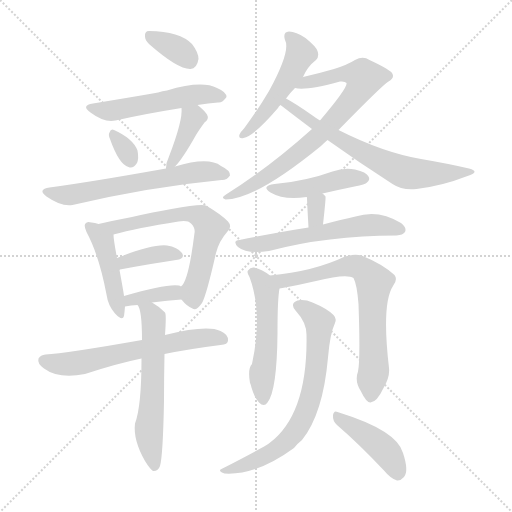
t = 0.00 s
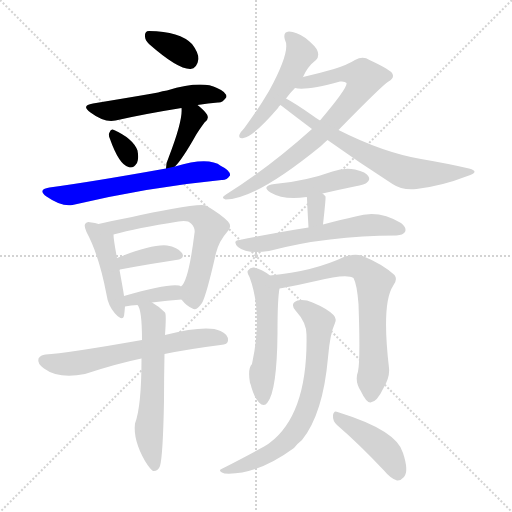
t = 2.81 s
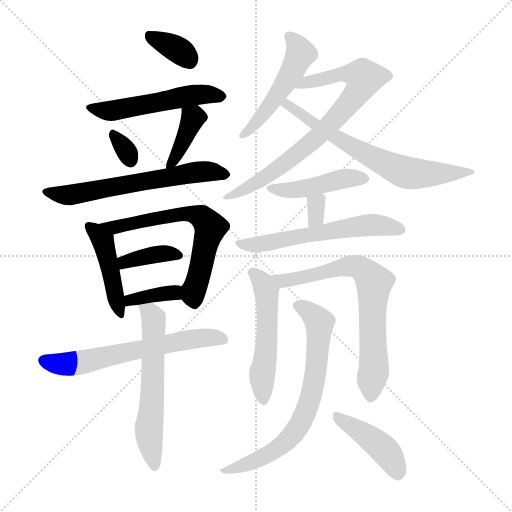
t = 5.63 s
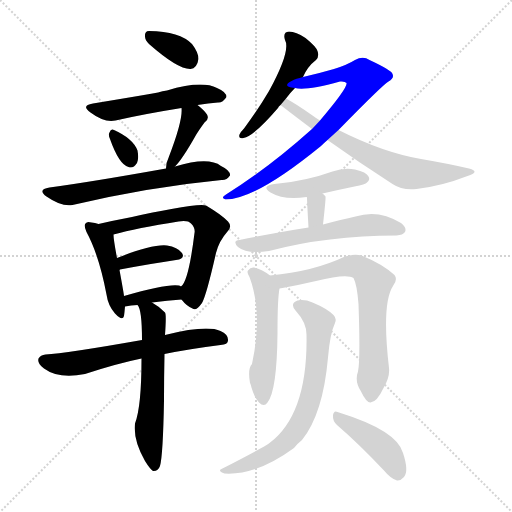
t = 8.44 s
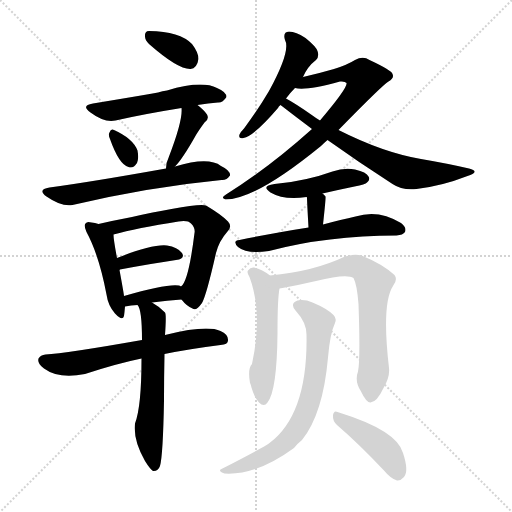
t = 11.25 s
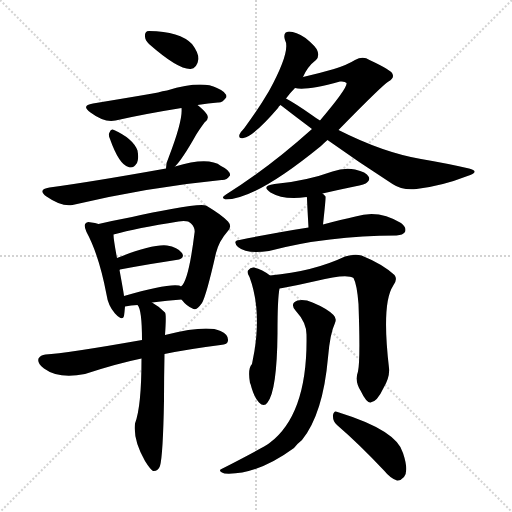
t = 14.06 s

The animated SVG that drew these frames (rendered in a browser with its animation timeline set to each time). Animation: 21 CSS @keyframes rules; one cycle of 14.06 s.

<svg version="1.1" viewBox="0 0 1024 1024" xmlns="http://www.w3.org/2000/svg">
  <g stroke="lightgray" stroke-dasharray="1,1" stroke-width="1" transform="scale(4, 4)">
    <line x1="0" y1="0" x2="256" y2="256"></line>
    <line x1="256" y1="0" x2="0" y2="256"></line>
    <line x1="128" y1="0" x2="128" y2="256"></line>
    <line x1="0" y1="128" x2="256" y2="128"></line>
  </g>
<g transform="scale(1, -1) translate(0, -900)">
   <style type="text/css">
    @keyframes keyframes0 {
      from {
       stroke: blue;
       stroke-dashoffset: 347;
       stroke-width: 128;
       }
       53% {
       animation-timing-function: step-end;
       stroke: blue;
       stroke-dashoffset: 0;
       stroke-width: 128;
       }
       to {
       stroke: black;
       stroke-width: 1024;
       }
       }
       #make-me-a-hanzi-animation-0 {
         animation: keyframes0 0.532389s both;
         animation-delay: 0.000000s;
         animation-timing-function: linear;
       }
    @keyframes keyframes1 {
      from {
       stroke: blue;
       stroke-dashoffset: 521;
       stroke-width: 128;
       }
       63% {
       animation-timing-function: step-end;
       stroke: blue;
       stroke-dashoffset: 0;
       stroke-width: 128;
       }
       to {
       stroke: black;
       stroke-width: 1024;
       }
       }
       #make-me-a-hanzi-animation-1 {
         animation: keyframes1 0.673991s both;
         animation-delay: 0.532389s;
         animation-timing-function: linear;
       }
    @keyframes keyframes2 {
      from {
       stroke: blue;
       stroke-dashoffset: 316;
       stroke-width: 128;
       }
       51% {
       animation-timing-function: step-end;
       stroke: blue;
       stroke-dashoffset: 0;
       stroke-width: 128;
       }
       to {
       stroke: black;
       stroke-width: 1024;
       }
       }
       #make-me-a-hanzi-animation-2 {
         animation: keyframes2 0.507161s both;
         animation-delay: 1.206380s;
         animation-timing-function: linear;
       }
    @keyframes keyframes3 {
      from {
       stroke: blue;
       stroke-dashoffset: 388;
       stroke-width: 128;
       }
       56% {
       animation-timing-function: step-end;
       stroke: blue;
       stroke-dashoffset: 0;
       stroke-width: 128;
       }
       to {
       stroke: black;
       stroke-width: 1024;
       }
       }
       #make-me-a-hanzi-animation-3 {
         animation: keyframes3 0.565755s both;
         animation-delay: 1.713542s;
         animation-timing-function: linear;
       }
    @keyframes keyframes4 {
      from {
       stroke: blue;
       stroke-dashoffset: 618;
       stroke-width: 128;
       }
       67% {
       animation-timing-function: step-end;
       stroke: blue;
       stroke-dashoffset: 0;
       stroke-width: 128;
       }
       to {
       stroke: black;
       stroke-width: 1024;
       }
       }
       #make-me-a-hanzi-animation-4 {
         animation: keyframes4 0.752930s both;
         animation-delay: 2.279297s;
         animation-timing-function: linear;
       }
    @keyframes keyframes5 {
      from {
       stroke: blue;
       stroke-dashoffset: 446;
       stroke-width: 128;
       }
       59% {
       animation-timing-function: step-end;
       stroke: blue;
       stroke-dashoffset: 0;
       stroke-width: 128;
       }
       to {
       stroke: black;
       stroke-width: 1024;
       }
       }
       #make-me-a-hanzi-animation-5 {
         animation: keyframes5 0.612956s both;
         animation-delay: 3.032227s;
         animation-timing-function: linear;
       }
    @keyframes keyframes6 {
      from {
       stroke: blue;
       stroke-dashoffset: 639;
       stroke-width: 128;
       }
       68% {
       animation-timing-function: step-end;
       stroke: blue;
       stroke-dashoffset: 0;
       stroke-width: 128;
       }
       to {
       stroke: black;
       stroke-width: 1024;
       }
       }
       #make-me-a-hanzi-animation-6 {
         animation: keyframes6 0.770020s both;
         animation-delay: 3.645182s;
         animation-timing-function: linear;
       }
    @keyframes keyframes7 {
      from {
       stroke: blue;
       stroke-dashoffset: 373;
       stroke-width: 128;
       }
       55% {
       animation-timing-function: step-end;
       stroke: blue;
       stroke-dashoffset: 0;
       stroke-width: 128;
       }
       to {
       stroke: black;
       stroke-width: 1024;
       }
       }
       #make-me-a-hanzi-animation-7 {
         animation: keyframes7 0.553548s both;
         animation-delay: 4.415202s;
         animation-timing-function: linear;
       }
    @keyframes keyframes8 {
      from {
       stroke: blue;
       stroke-dashoffset: 366;
       stroke-width: 128;
       }
       54% {
       animation-timing-function: step-end;
       stroke: blue;
       stroke-dashoffset: 0;
       stroke-width: 128;
       }
       to {
       stroke: black;
       stroke-width: 1024;
       }
       }
       #make-me-a-hanzi-animation-8 {
         animation: keyframes8 0.547852s both;
         animation-delay: 4.968750s;
         animation-timing-function: linear;
       }
    @keyframes keyframes9 {
      from {
       stroke: blue;
       stroke-dashoffset: 621;
       stroke-width: 128;
       }
       67% {
       animation-timing-function: step-end;
       stroke: blue;
       stroke-dashoffset: 0;
       stroke-width: 128;
       }
       to {
       stroke: black;
       stroke-width: 1024;
       }
       }
       #make-me-a-hanzi-animation-9 {
         animation: keyframes9 0.755371s both;
         animation-delay: 5.516602s;
         animation-timing-function: linear;
       }
    @keyframes keyframes10 {
      from {
       stroke: blue;
       stroke-dashoffset: 590;
       stroke-width: 128;
       }
       66% {
       animation-timing-function: step-end;
       stroke: blue;
       stroke-dashoffset: 0;
       stroke-width: 128;
       }
       to {
       stroke: black;
       stroke-width: 1024;
       }
       }
       #make-me-a-hanzi-animation-10 {
         animation: keyframes10 0.730143s both;
         animation-delay: 6.271973s;
         animation-timing-function: linear;
       }
    @keyframes keyframes11 {
      from {
       stroke: blue;
       stroke-dashoffset: 494;
       stroke-width: 128;
       }
       62% {
       animation-timing-function: step-end;
       stroke: blue;
       stroke-dashoffset: 0;
       stroke-width: 128;
       }
       to {
       stroke: black;
       stroke-width: 1024;
       }
       }
       #make-me-a-hanzi-animation-11 {
         animation: keyframes11 0.652018s both;
         animation-delay: 7.002116s;
         animation-timing-function: linear;
       }
    @keyframes keyframes12 {
      from {
       stroke: blue;
       stroke-dashoffset: 764;
       stroke-width: 128;
       }
       71% {
       animation-timing-function: step-end;
       stroke: blue;
       stroke-dashoffset: 0;
       stroke-width: 128;
       }
       to {
       stroke: black;
       stroke-width: 1024;
       }
       }
       #make-me-a-hanzi-animation-12 {
         animation: keyframes12 0.871745s both;
         animation-delay: 7.654134s;
         animation-timing-function: linear;
       }
    @keyframes keyframes13 {
      from {
       stroke: blue;
       stroke-dashoffset: 666;
       stroke-width: 128;
       }
       68% {
       animation-timing-function: step-end;
       stroke: blue;
       stroke-dashoffset: 0;
       stroke-width: 128;
       }
       to {
       stroke: black;
       stroke-width: 1024;
       }
       }
       #make-me-a-hanzi-animation-13 {
         animation: keyframes13 0.791992s both;
         animation-delay: 8.525879s;
         animation-timing-function: linear;
       }
    @keyframes keyframes14 {
      from {
       stroke: blue;
       stroke-dashoffset: 443;
       stroke-width: 128;
       }
       59% {
       animation-timing-function: step-end;
       stroke: blue;
       stroke-dashoffset: 0;
       stroke-width: 128;
       }
       to {
       stroke: black;
       stroke-width: 1024;
       }
       }
       #make-me-a-hanzi-animation-14 {
         animation: keyframes14 0.610514s both;
         animation-delay: 9.317871s;
         animation-timing-function: linear;
       }
    @keyframes keyframes15 {
      from {
       stroke: blue;
       stroke-dashoffset: 313;
       stroke-width: 128;
       }
       50% {
       animation-timing-function: step-end;
       stroke: blue;
       stroke-dashoffset: 0;
       stroke-width: 128;
       }
       to {
       stroke: black;
       stroke-width: 1024;
       }
       }
       #make-me-a-hanzi-animation-15 {
         animation: keyframes15 0.504720s both;
         animation-delay: 9.928385s;
         animation-timing-function: linear;
       }
    @keyframes keyframes16 {
      from {
       stroke: blue;
       stroke-dashoffset: 576;
       stroke-width: 128;
       }
       65% {
       animation-timing-function: step-end;
       stroke: blue;
       stroke-dashoffset: 0;
       stroke-width: 128;
       }
       to {
       stroke: black;
       stroke-width: 1024;
       }
       }
       #make-me-a-hanzi-animation-16 {
         animation: keyframes16 0.718750s both;
         animation-delay: 10.433105s;
         animation-timing-function: linear;
       }
    @keyframes keyframes17 {
      from {
       stroke: blue;
       stroke-dashoffset: 520;
       stroke-width: 128;
       }
       63% {
       animation-timing-function: step-end;
       stroke: blue;
       stroke-dashoffset: 0;
       stroke-width: 128;
       }
       to {
       stroke: black;
       stroke-width: 1024;
       }
       }
       #make-me-a-hanzi-animation-17 {
         animation: keyframes17 0.673177s both;
         animation-delay: 11.151855s;
         animation-timing-function: linear;
       }
    @keyframes keyframes18 {
      from {
       stroke: blue;
       stroke-dashoffset: 703;
       stroke-width: 128;
       }
       70% {
       animation-timing-function: step-end;
       stroke: blue;
       stroke-dashoffset: 0;
       stroke-width: 128;
       }
       to {
       stroke: black;
       stroke-width: 1024;
       }
       }
       #make-me-a-hanzi-animation-18 {
         animation: keyframes18 0.822103s both;
         animation-delay: 11.825033s;
         animation-timing-function: linear;
       }
    @keyframes keyframes19 {
      from {
       stroke: blue;
       stroke-dashoffset: 698;
       stroke-width: 128;
       }
       69% {
       animation-timing-function: step-end;
       stroke: blue;
       stroke-dashoffset: 0;
       stroke-width: 128;
       }
       to {
       stroke: black;
       stroke-width: 1024;
       }
       }
       #make-me-a-hanzi-animation-19 {
         animation: keyframes19 0.818034s both;
         animation-delay: 12.647135s;
         animation-timing-function: linear;
       }
    @keyframes keyframes20 {
      from {
       stroke: blue;
       stroke-dashoffset: 426;
       stroke-width: 128;
       }
       58% {
       animation-timing-function: step-end;
       stroke: blue;
       stroke-dashoffset: 0;
       stroke-width: 128;
       }
       to {
       stroke: black;
       stroke-width: 1024;
       }
       }
       #make-me-a-hanzi-animation-20 {
         animation: keyframes20 0.596680s both;
         animation-delay: 13.465169s;
         animation-timing-function: linear;
       }
</style>
<path d="M 298.0 812.0 Q 356.0 761.0 381.0 762.0 Q 394.0 763.0 397.0 782.0 Q 397.0 795.0 384.0 812.0 Q 360.0 837.0 298.0 838.0 Q 289.0 838.0 290.0 827.0 Q 290.0 820.0 298.0 812.0 Z" fill="lightgray"></path> 
<path d="M 395.0 690.0 Q 417.0 694.0 436.0 695.0 Q 445.0 694.0 453.0 706.0 Q 453.0 716.0 434.0 724.0 Q 403.0 740.0 334.0 719.0 Q 325.0 718.0 316.0 715.0 Q 301.0 712.0 186.0 693.0 Q 161.0 689.0 181.0 675.0 Q 209.0 654.0 231.0 659.0 Q 288.0 672.0 363.0 684.0 L 395.0 690.0 Z" fill="lightgray"></path> 
<path d="M 220.0 622.0 Q 238.0 571.0 257.0 566.0 Q 266.0 562.0 274.0 574.0 Q 278.0 583.0 275.0 599.0 Q 266.0 623.0 228.0 640.0 Q 222.0 644.0 219.0 635.0 Q 216.0 631.0 220.0 622.0 Z" fill="lightgray"></path> 
<path d="M 350.0 567.0 Q 365.0 582.0 392.0 630.0 Q 398.0 640.0 409.0 655.0 Q 419.0 662.0 414.0 671.0 Q 408.0 680.0 395.0 690.0 C 372.0 709.0 361.0 714.0 363.0 684.0 Q 366.0 660.0 338.0 587.0 Q 332.0 575.0 332.0 563.0 C 331.0 547.0 331.0 547.0 350.0 567.0 Z" fill="lightgray"></path> 
<path d="M 332.0 563.0 Q 181.0 536.0 99.0 525.0 Q 74.0 521.0 93.0 507.0 Q 123.0 486.0 145.0 490.0 Q 298.0 526.0 443.0 540.0 Q 453.0 539.0 460.0 549.0 Q 461.0 559.0 442.0 568.0 Q 417.0 587.0 350.0 567.0 L 332.0 563.0 Z" fill="lightgray"></path> 
<path d="M 197.0 452.0 Q 190.0 455.0 183.0 455.0 Q 174.0 458.0 171.0 453.0 Q 167.0 449.0 173.0 436.0 Q 198.0 390.0 213.0 311.0 Q 216.0 289.0 230.0 273.0 Q 245.0 257.0 248.0 268.0 Q 249.0 275.0 250.0 287.0 L 248.0 308.0 Q 248.0 311.0 239.0 360.0 L 234.0 384.0 Q 227.0 421.0 227.0 431.0 C 226.0 442.0 225.0 443.0 197.0 452.0 Z" fill="lightgray"></path> 
<path d="M 363.0 301.0 Q 373.0 288.0 385.0 283.0 Q 392.0 277.0 404.0 294.0 Q 413.0 310.0 432.0 394.0 Q 438.0 418.0 455.0 437.0 Q 465.0 447.0 456.0 457.0 Q 444.0 470.0 412.0 489.0 Q 402.0 493.0 343.0 482.0 Q 307.0 476.0 264.0 466.0 Q 227.0 459.0 197.0 452.0 C 168.0 445.0 198.0 423.0 227.0 431.0 Q 273.0 444.0 357.0 457.0 Q 376.0 460.0 382.0 453.0 Q 391.0 444.0 389.0 434.0 Q 377.0 337.0 362.0 327.0 C 352.0 313.0 352.0 313.0 363.0 301.0 Z" fill="lightgray"></path> 
<path d="M 239.0 360.0 Q 239.0 361.0 240.0 361.0 Q 304.0 373.0 352.0 380.0 Q 371.0 383.0 364.0 394.0 Q 355.0 406.0 334.0 409.0 Q 304.0 412.0 234.0 384.0 C 206.0 373.0 211.0 349.0 239.0 360.0 Z" fill="lightgray"></path> 
<path d="M 304.0 295.0 Q 335.0 299.0 363.0 301.0 C 393.0 303.0 389.0 313.0 362.0 327.0 Q 361.0 328.0 358.0 329.0 Q 334.0 333.0 248.0 308.0 C 219.0 300.0 221.0 280.0 250.0 287.0 Q 262.0 290.0 275.0 290.0 L 304.0 295.0 Z" fill="lightgray"></path> 
<path d="M 329.0 192.0 Q 378.0 202.0 441.0 210.0 Q 456.0 211.0 456.0 219.0 Q 457.0 231.0 441.0 238.0 Q 414.0 251.0 330.0 230.0 L 284.0 220.0 Q 131.0 193.0 91.0 191.0 Q 81.0 190.0 77.0 183.0 Q 74.0 173.0 88.0 163.0 Q 118.0 141.0 170.0 152.0 Q 234.0 173.0 283.0 183.0 L 329.0 192.0 Z" fill="lightgray"></path> 
<path d="M 283.0 183.0 Q 283.0 87.0 270.0 53.0 Q 266.0 20.0 290.0 -22.0 Q 300.0 -38.0 306.0 -42.0 Q 316.0 -43.0 320.0 -32.0 Q 326.0 -11.0 328.0 99.0 Q 328.0 145.0 329.0 192.0 L 330.0 230.0 Q 333.0 272.0 330.0 275.0 Q 317.0 288.0 304.0 295.0 C 279.0 311.0 262.0 317.0 275.0 290.0 Q 284.0 281.0 284.0 220.0 L 283.0 183.0 Z" fill="lightgray"></path> 
<path d="M 606.0 746.0 Q 615.0 767.0 632.0 780.0 Q 639.0 787.0 635.0 798.0 Q 632.0 807.0 611.0 824.0 Q 592.0 837.0 578.0 837.0 Q 565.0 836.0 570.0 820.0 Q 582.0 799.0 538.0 718.0 Q 517.0 682.0 488.0 643.0 Q 481.0 636.0 479.0 631.0 Q 476.0 622.0 487.0 624.0 Q 508.0 628.0 556.0 684.0 Q 557.0 687.0 561.0 690.0 L 572.0 703.0 Q 579.0 713.0 590.0 724.0 L 606.0 746.0 Z" fill="lightgray"></path> 
<path d="M 677.0 640.0 Q 765.0 730.0 777.0 737.0 Q 789.0 744.0 785.0 752.0 Q 784.0 759.0 739.0 780.0 Q 726.0 789.0 710.0 780.0 Q 694.0 770.0 668.0 762.0 Q 637.0 753.0 606.0 746.0 C 577.0 739.0 560.0 726.0 590.0 724.0 Q 611.0 718.0 680.0 737.0 Q 690.0 738.0 693.0 734.0 Q 696.0 725.0 640.0 659.0 L 624.0 642.0 Q 537.0 564.0 452.0 511.0 Q 440.0 504.0 451.0 501.0 Q 511.0 501.0 642.0 608.0 Q 648.0 614.0 655.0 620.0 L 677.0 640.0 Z" fill="lightgray"></path> 
<path d="M 655.0 620.0 Q 718.0 575.0 785.0 532.0 Q 804.0 519.0 833.0 522.0 Q 884.0 528.0 935.0 548.0 Q 948.0 552.0 949.0 556.0 Q 950.0 560.0 938.0 563.0 Q 895.0 573.0 842.0 582.0 Q 766.0 595.0 677.0 640.0 L 640.0 659.0 Q 633.0 663.0 625.0 669.0 Q 591.0 693.0 572.0 703.0 C 546.0 718.0 537.0 708.0 561.0 690.0 Q 592.0 666.0 624.0 642.0 L 655.0 620.0 Z" fill="lightgray"></path> 
<path d="M 645.0 513.0 Q 675.0 520.0 709.0 527.0 Q 731.0 531.0 734.0 535.0 Q 741.0 541.0 737.0 547.0 Q 733.0 556.0 710.0 561.0 Q 688.0 565.0 665.0 557.0 Q 640.0 548.0 613.0 542.0 Q 583.0 535.0 549.0 532.0 Q 521.0 528.0 541.0 515.0 Q 568.0 499.0 613.0 506.0 L 645.0 513.0 Z" fill="lightgray"></path> 
<path d="M 646.0 451.0 Q 652.0 505.0 651.0 507.0 Q 648.0 511.0 645.0 513.0 C 621.0 532.0 601.0 534.0 613.0 506.0 L 614.0 505.0 Q 614.0 498.0 617.0 445.0 C 619.0 415.0 643.0 421.0 646.0 451.0 Z" fill="lightgray"></path> 
<path d="M 617.0 445.0 Q 553.0 435.0 479.0 420.0 Q 464.0 419.0 476.0 406.0 Q 494.0 391.0 538.0 398.0 Q 655.0 429.0 793.0 429.0 Q 806.0 430.0 810.0 436.0 Q 814.0 445.0 802.0 454.0 Q 757.0 482.0 711.0 467.0 Q 683.0 461.0 646.0 451.0 L 617.0 445.0 Z" fill="lightgray"></path> 
<path d="M 540.0 349.0 Q 525.0 361.0 508.0 365.0 Q 501.0 366.0 496.0 359.0 Q 493.0 355.0 499.0 346.0 Q 526.0 273.0 504.0 172.0 Q 495.0 163.0 500.0 134.0 L 501.0 132.0 Q 508.0 105.0 518.0 95.0 Q 528.0 85.0 535.0 95.0 Q 554.0 119.0 555.0 234.0 Q 555.0 303.0 559.0 323.0 C 561.0 334.0 561.0 334.0 540.0 349.0 Z" fill="lightgray"></path> 
<path d="M 716.0 157.0 Q 709.0 138.0 721.0 119.0 Q 733.0 94.0 741.0 95.0 Q 754.0 96.0 767.0 124.0 Q 780.0 146.0 778.0 164.0 Q 763.0 293.0 786.0 328.0 Q 796.0 341.0 789.0 350.0 Q 765.0 372.0 723.0 389.0 Q 710.0 393.0 690.0 387.0 Q 627.0 357.0 540.0 349.0 C 510.0 346.0 529.0 318.0 559.0 323.0 Q 562.0 324.0 565.0 324.0 Q 602.0 331.0 632.0 338.0 Q 693.0 353.0 707.0 344.0 Q 714.0 331.0 717.0 292.0 Q 721.0 180.0 716.0 157.0 Z" fill="lightgray"></path> 
<path d="M 613.0 231.0 Q 616.0 72.0 539.0 14.0 Q 527.0 5.0 441.0 -39.0 Q 437.0 -43.0 449.0 -47.0 Q 513.0 -51.0 588.0 4.0 Q 595.0 13.0 604.0 20.0 Q 646.0 72.0 656.0 185.0 Q 660.0 233.0 670.0 254.0 Q 674.0 263.0 667.0 270.0 Q 654.0 283.0 625.0 295.0 Q 609.0 302.0 595.0 299.0 Q 579.0 293.0 591.0 279.0 Q 613.0 255.0 613.0 231.0 Z" fill="lightgray"></path> 
<path d="M 674.0 50.0 Q 717.0 13.0 768.0 -41.0 Q 781.0 -57.0 794.0 -61.0 Q 801.0 -62.0 808.0 -54.0 Q 818.0 -42.0 806.0 -6.0 Q 794.0 39.0 678.0 75.0 L 675.0 76.0 Q 668.0 80.0 666.0 70.0 Q 665.0 58.0 674.0 50.0 Z" fill="lightgray"></path> 
      <clipPath id="make-me-a-hanzi-clip-0">
      <path d="M 298.0 812.0 Q 356.0 761.0 381.0 762.0 Q 394.0 763.0 397.0 782.0 Q 397.0 795.0 384.0 812.0 Q 360.0 837.0 298.0 838.0 Q 289.0 838.0 290.0 827.0 Q 290.0 820.0 298.0 812.0 Z" fill="lightgray"></path>
      </clipPath>
      <path clip-path="url(#make-me-a-hanzi-clip-0)" d="M 302.0 826.0 L 357.0 800.0 L 379.0 779.0 " fill="none" id="make-me-a-hanzi-animation-0" stroke-dasharray="219 438" stroke-linecap="round"></path>

      <clipPath id="make-me-a-hanzi-clip-1">
      <path d="M 395.0 690.0 Q 417.0 694.0 436.0 695.0 Q 445.0 694.0 453.0 706.0 Q 453.0 716.0 434.0 724.0 Q 403.0 740.0 334.0 719.0 Q 325.0 718.0 316.0 715.0 Q 301.0 712.0 186.0 693.0 Q 161.0 689.0 181.0 675.0 Q 209.0 654.0 231.0 659.0 Q 288.0 672.0 363.0 684.0 L 395.0 690.0 Z" fill="lightgray"></path>
      </clipPath>
      <path clip-path="url(#make-me-a-hanzi-clip-1)" d="M 182.0 685.0 L 217.0 678.0 L 394.0 711.0 L 443.0 707.0 " fill="none" id="make-me-a-hanzi-animation-1" stroke-dasharray="393 786" stroke-linecap="round"></path>

      <clipPath id="make-me-a-hanzi-clip-2">
      <path d="M 220.0 622.0 Q 238.0 571.0 257.0 566.0 Q 266.0 562.0 274.0 574.0 Q 278.0 583.0 275.0 599.0 Q 266.0 623.0 228.0 640.0 Q 222.0 644.0 219.0 635.0 Q 216.0 631.0 220.0 622.0 Z" fill="lightgray"></path>
      </clipPath>
      <path clip-path="url(#make-me-a-hanzi-clip-2)" d="M 228.0 629.0 L 250.0 603.0 L 261.0 579.0 " fill="none" id="make-me-a-hanzi-animation-2" stroke-dasharray="188 376" stroke-linecap="round"></path>

      <clipPath id="make-me-a-hanzi-clip-3">
      <path d="M 350.0 567.0 Q 365.0 582.0 392.0 630.0 Q 398.0 640.0 409.0 655.0 Q 419.0 662.0 414.0 671.0 Q 408.0 680.0 395.0 690.0 C 372.0 709.0 361.0 714.0 363.0 684.0 Q 366.0 660.0 338.0 587.0 Q 332.0 575.0 332.0 563.0 C 331.0 547.0 331.0 547.0 350.0 567.0 Z" fill="lightgray"></path>
      </clipPath>
      <path clip-path="url(#make-me-a-hanzi-clip-3)" d="M 369.0 680.0 L 386.0 661.0 L 351.0 586.0 L 335.0 569.0 " fill="none" id="make-me-a-hanzi-animation-3" stroke-dasharray="260 520" stroke-linecap="round"></path>

      <clipPath id="make-me-a-hanzi-clip-4">
      <path d="M 332.0 563.0 Q 181.0 536.0 99.0 525.0 Q 74.0 521.0 93.0 507.0 Q 123.0 486.0 145.0 490.0 Q 298.0 526.0 443.0 540.0 Q 453.0 539.0 460.0 549.0 Q 461.0 559.0 442.0 568.0 Q 417.0 587.0 350.0 567.0 L 332.0 563.0 Z" fill="lightgray"></path>
      </clipPath>
      <path clip-path="url(#make-me-a-hanzi-clip-4)" d="M 94.0 517.0 L 149.0 511.0 L 384.0 555.0 L 422.0 557.0 L 451.0 551.0 " fill="none" id="make-me-a-hanzi-animation-4" stroke-dasharray="490 980" stroke-linecap="round"></path>

      <clipPath id="make-me-a-hanzi-clip-5">
      <path d="M 197.0 452.0 Q 190.0 455.0 183.0 455.0 Q 174.0 458.0 171.0 453.0 Q 167.0 449.0 173.0 436.0 Q 198.0 390.0 213.0 311.0 Q 216.0 289.0 230.0 273.0 Q 245.0 257.0 248.0 268.0 Q 249.0 275.0 250.0 287.0 L 248.0 308.0 Q 248.0 311.0 239.0 360.0 L 234.0 384.0 Q 227.0 421.0 227.0 431.0 C 226.0 442.0 225.0 443.0 197.0 452.0 Z" fill="lightgray"></path>
      </clipPath>
      <path clip-path="url(#make-me-a-hanzi-clip-5)" d="M 178.0 448.0 L 209.0 410.0 L 240.0 273.0 " fill="none" id="make-me-a-hanzi-animation-5" stroke-dasharray="318 636" stroke-linecap="round"></path>

      <clipPath id="make-me-a-hanzi-clip-6">
      <path d="M 363.0 301.0 Q 373.0 288.0 385.0 283.0 Q 392.0 277.0 404.0 294.0 Q 413.0 310.0 432.0 394.0 Q 438.0 418.0 455.0 437.0 Q 465.0 447.0 456.0 457.0 Q 444.0 470.0 412.0 489.0 Q 402.0 493.0 343.0 482.0 Q 307.0 476.0 264.0 466.0 Q 227.0 459.0 197.0 452.0 C 168.0 445.0 198.0 423.0 227.0 431.0 Q 273.0 444.0 357.0 457.0 Q 376.0 460.0 382.0 453.0 Q 391.0 444.0 389.0 434.0 Q 377.0 337.0 362.0 327.0 C 352.0 313.0 352.0 313.0 363.0 301.0 Z" fill="lightgray"></path>
      </clipPath>
      <path clip-path="url(#make-me-a-hanzi-clip-6)" d="M 204.0 451.0 L 240.0 447.0 L 356.0 473.0 L 391.0 471.0 L 407.0 463.0 L 420.0 445.0 L 387.0 318.0 L 390.0 297.0 " fill="none" id="make-me-a-hanzi-animation-6" stroke-dasharray="511 1022" stroke-linecap="round"></path>

      <clipPath id="make-me-a-hanzi-clip-7">
      <path d="M 239.0 360.0 Q 239.0 361.0 240.0 361.0 Q 304.0 373.0 352.0 380.0 Q 371.0 383.0 364.0 394.0 Q 355.0 406.0 334.0 409.0 Q 304.0 412.0 234.0 384.0 C 206.0 373.0 211.0 349.0 239.0 360.0 Z" fill="lightgray"></path>
      </clipPath>
      <path clip-path="url(#make-me-a-hanzi-clip-7)" d="M 247.0 369.0 L 250.0 377.0 L 298.0 389.0 L 337.0 394.0 L 356.0 389.0 " fill="none" id="make-me-a-hanzi-animation-7" stroke-dasharray="245 490" stroke-linecap="round"></path>

      <clipPath id="make-me-a-hanzi-clip-8">
      <path d="M 304.0 295.0 Q 335.0 299.0 363.0 301.0 C 393.0 303.0 389.0 313.0 362.0 327.0 Q 361.0 328.0 358.0 329.0 Q 334.0 333.0 248.0 308.0 C 219.0 300.0 221.0 280.0 250.0 287.0 Q 262.0 290.0 275.0 290.0 L 304.0 295.0 Z" fill="lightgray"></path>
      </clipPath>
      <path clip-path="url(#make-me-a-hanzi-clip-8)" d="M 255.0 293.0 L 262.0 304.0 L 304.0 310.0 L 345.0 315.0 L 355.0 307.0 " fill="none" id="make-me-a-hanzi-animation-8" stroke-dasharray="238 476" stroke-linecap="round"></path>

      <clipPath id="make-me-a-hanzi-clip-9">
      <path d="M 329.0 192.0 Q 378.0 202.0 441.0 210.0 Q 456.0 211.0 456.0 219.0 Q 457.0 231.0 441.0 238.0 Q 414.0 251.0 330.0 230.0 L 284.0 220.0 Q 131.0 193.0 91.0 191.0 Q 81.0 190.0 77.0 183.0 Q 74.0 173.0 88.0 163.0 Q 118.0 141.0 170.0 152.0 Q 234.0 173.0 283.0 183.0 L 329.0 192.0 Z" fill="lightgray"></path>
      </clipPath>
      <path clip-path="url(#make-me-a-hanzi-clip-9)" d="M 86.0 179.0 L 144.0 172.0 L 366.0 220.0 L 414.0 225.0 L 445.0 221.0 " fill="none" id="make-me-a-hanzi-animation-9" stroke-dasharray="493 986" stroke-linecap="round"></path>

      <clipPath id="make-me-a-hanzi-clip-10">
      <path d="M 283.0 183.0 Q 283.0 87.0 270.0 53.0 Q 266.0 20.0 290.0 -22.0 Q 300.0 -38.0 306.0 -42.0 Q 316.0 -43.0 320.0 -32.0 Q 326.0 -11.0 328.0 99.0 Q 328.0 145.0 329.0 192.0 L 330.0 230.0 Q 333.0 272.0 330.0 275.0 Q 317.0 288.0 304.0 295.0 C 279.0 311.0 262.0 317.0 275.0 290.0 Q 284.0 281.0 284.0 220.0 L 283.0 183.0 Z" fill="lightgray"></path>
      </clipPath>
      <path clip-path="url(#make-me-a-hanzi-clip-10)" d="M 282.0 290.0 L 308.0 261.0 L 298.0 36.0 L 308.0 -33.0 " fill="none" id="make-me-a-hanzi-animation-10" stroke-dasharray="462 924" stroke-linecap="round"></path>

      <clipPath id="make-me-a-hanzi-clip-11">
      <path d="M 606.0 746.0 Q 615.0 767.0 632.0 780.0 Q 639.0 787.0 635.0 798.0 Q 632.0 807.0 611.0 824.0 Q 592.0 837.0 578.0 837.0 Q 565.0 836.0 570.0 820.0 Q 582.0 799.0 538.0 718.0 Q 517.0 682.0 488.0 643.0 Q 481.0 636.0 479.0 631.0 Q 476.0 622.0 487.0 624.0 Q 508.0 628.0 556.0 684.0 Q 557.0 687.0 561.0 690.0 L 572.0 703.0 Q 579.0 713.0 590.0 724.0 L 606.0 746.0 Z" fill="lightgray"></path>
      </clipPath>
      <path clip-path="url(#make-me-a-hanzi-clip-11)" d="M 578.0 826.0 L 600.0 799.0 L 596.0 781.0 L 538.0 684.0 L 488.0 633.0 " fill="none" id="make-me-a-hanzi-animation-11" stroke-dasharray="366 732" stroke-linecap="round"></path>

      <clipPath id="make-me-a-hanzi-clip-12">
      <path d="M 677.0 640.0 Q 765.0 730.0 777.0 737.0 Q 789.0 744.0 785.0 752.0 Q 784.0 759.0 739.0 780.0 Q 726.0 789.0 710.0 780.0 Q 694.0 770.0 668.0 762.0 Q 637.0 753.0 606.0 746.0 C 577.0 739.0 560.0 726.0 590.0 724.0 Q 611.0 718.0 680.0 737.0 Q 690.0 738.0 693.0 734.0 Q 696.0 725.0 640.0 659.0 L 624.0 642.0 Q 537.0 564.0 452.0 511.0 Q 440.0 504.0 451.0 501.0 Q 511.0 501.0 642.0 608.0 Q 648.0 614.0 655.0 620.0 L 677.0 640.0 Z" fill="lightgray"></path>
      </clipPath>
      <path clip-path="url(#make-me-a-hanzi-clip-12)" d="M 595.0 729.0 L 680.0 753.0 L 718.0 751.0 L 729.0 744.0 L 704.0 699.0 L 622.0 614.0 L 528.0 544.0 L 455.0 506.0 " fill="none" id="make-me-a-hanzi-animation-12" stroke-dasharray="636 1272" stroke-linecap="round"></path>

      <clipPath id="make-me-a-hanzi-clip-13">
      <path d="M 655.0 620.0 Q 718.0 575.0 785.0 532.0 Q 804.0 519.0 833.0 522.0 Q 884.0 528.0 935.0 548.0 Q 948.0 552.0 949.0 556.0 Q 950.0 560.0 938.0 563.0 Q 895.0 573.0 842.0 582.0 Q 766.0 595.0 677.0 640.0 L 640.0 659.0 Q 633.0 663.0 625.0 669.0 Q 591.0 693.0 572.0 703.0 C 546.0 718.0 537.0 708.0 561.0 690.0 Q 592.0 666.0 624.0 642.0 L 655.0 620.0 Z" fill="lightgray"></path>
      </clipPath>
      <path clip-path="url(#make-me-a-hanzi-clip-13)" d="M 570.0 688.0 L 575.0 690.0 L 696.0 611.0 L 810.0 555.0 L 879.0 552.0 L 943.0 558.0 " fill="none" id="make-me-a-hanzi-animation-13" stroke-dasharray="538 1076" stroke-linecap="round"></path>

      <clipPath id="make-me-a-hanzi-clip-14">
      <path d="M 645.0 513.0 Q 675.0 520.0 709.0 527.0 Q 731.0 531.0 734.0 535.0 Q 741.0 541.0 737.0 547.0 Q 733.0 556.0 710.0 561.0 Q 688.0 565.0 665.0 557.0 Q 640.0 548.0 613.0 542.0 Q 583.0 535.0 549.0 532.0 Q 521.0 528.0 541.0 515.0 Q 568.0 499.0 613.0 506.0 L 645.0 513.0 Z" fill="lightgray"></path>
      </clipPath>
      <path clip-path="url(#make-me-a-hanzi-clip-14)" d="M 543.0 525.0 L 562.0 519.0 L 603.0 521.0 L 677.0 541.0 L 726.0 543.0 " fill="none" id="make-me-a-hanzi-animation-14" stroke-dasharray="315 630" stroke-linecap="round"></path>

      <clipPath id="make-me-a-hanzi-clip-15">
      <path d="M 646.0 451.0 Q 652.0 505.0 651.0 507.0 Q 648.0 511.0 645.0 513.0 C 621.0 532.0 601.0 534.0 613.0 506.0 L 614.0 505.0 Q 614.0 498.0 617.0 445.0 C 619.0 415.0 643.0 421.0 646.0 451.0 Z" fill="lightgray"></path>
      </clipPath>
      <path clip-path="url(#make-me-a-hanzi-clip-15)" d="M 643.0 505.0 L 632.0 492.0 L 633.0 466.0 L 622.0 457.0 " fill="none" id="make-me-a-hanzi-animation-15" stroke-dasharray="185 370" stroke-linecap="round"></path>

      <clipPath id="make-me-a-hanzi-clip-16">
      <path d="M 617.0 445.0 Q 553.0 435.0 479.0 420.0 Q 464.0 419.0 476.0 406.0 Q 494.0 391.0 538.0 398.0 Q 655.0 429.0 793.0 429.0 Q 806.0 430.0 810.0 436.0 Q 814.0 445.0 802.0 454.0 Q 757.0 482.0 711.0 467.0 Q 683.0 461.0 646.0 451.0 L 617.0 445.0 Z" fill="lightgray"></path>
      </clipPath>
      <path clip-path="url(#make-me-a-hanzi-clip-16)" d="M 486.0 411.0 L 526.0 412.0 L 724.0 449.0 L 760.0 450.0 L 802.0 441.0 " fill="none" id="make-me-a-hanzi-animation-16" stroke-dasharray="448 896" stroke-linecap="round"></path>

      <clipPath id="make-me-a-hanzi-clip-17">
      <path d="M 540.0 349.0 Q 525.0 361.0 508.0 365.0 Q 501.0 366.0 496.0 359.0 Q 493.0 355.0 499.0 346.0 Q 526.0 273.0 504.0 172.0 Q 495.0 163.0 500.0 134.0 L 501.0 132.0 Q 508.0 105.0 518.0 95.0 Q 528.0 85.0 535.0 95.0 Q 554.0 119.0 555.0 234.0 Q 555.0 303.0 559.0 323.0 C 561.0 334.0 561.0 334.0 540.0 349.0 Z" fill="lightgray"></path>
      </clipPath>
      <path clip-path="url(#make-me-a-hanzi-clip-17)" d="M 506.0 354.0 L 524.0 336.0 L 533.0 312.0 L 536.0 245.0 L 524.0 145.0 L 527.0 100.0 " fill="none" id="make-me-a-hanzi-animation-17" stroke-dasharray="392 784" stroke-linecap="round"></path>

      <clipPath id="make-me-a-hanzi-clip-18">
      <path d="M 716.0 157.0 Q 709.0 138.0 721.0 119.0 Q 733.0 94.0 741.0 95.0 Q 754.0 96.0 767.0 124.0 Q 780.0 146.0 778.0 164.0 Q 763.0 293.0 786.0 328.0 Q 796.0 341.0 789.0 350.0 Q 765.0 372.0 723.0 389.0 Q 710.0 393.0 690.0 387.0 Q 627.0 357.0 540.0 349.0 C 510.0 346.0 529.0 318.0 559.0 323.0 Q 562.0 324.0 565.0 324.0 Q 602.0 331.0 632.0 338.0 Q 693.0 353.0 707.0 344.0 Q 714.0 331.0 717.0 292.0 Q 721.0 180.0 716.0 157.0 Z" fill="lightgray"></path>
      </clipPath>
      <path clip-path="url(#make-me-a-hanzi-clip-18)" d="M 549.0 349.0 L 570.0 338.0 L 709.0 368.0 L 722.0 364.0 L 744.0 342.0 L 748.0 159.0 L 741.0 106.0 " fill="none" id="make-me-a-hanzi-animation-18" stroke-dasharray="575 1150" stroke-linecap="round"></path>

      <clipPath id="make-me-a-hanzi-clip-19">
      <path d="M 613.0 231.0 Q 616.0 72.0 539.0 14.0 Q 527.0 5.0 441.0 -39.0 Q 437.0 -43.0 449.0 -47.0 Q 513.0 -51.0 588.0 4.0 Q 595.0 13.0 604.0 20.0 Q 646.0 72.0 656.0 185.0 Q 660.0 233.0 670.0 254.0 Q 674.0 263.0 667.0 270.0 Q 654.0 283.0 625.0 295.0 Q 609.0 302.0 595.0 299.0 Q 579.0 293.0 591.0 279.0 Q 613.0 255.0 613.0 231.0 Z" fill="lightgray"></path>
      </clipPath>
      <path clip-path="url(#make-me-a-hanzi-clip-19)" d="M 596.0 288.0 L 613.0 281.0 L 639.0 255.0 L 632.0 158.0 L 608.0 68.0 L 586.0 32.0 L 543.0 -5.0 L 492.0 -30.0 L 468.0 -38.0 L 453.0 -35.0 " fill="none" id="make-me-a-hanzi-animation-19" stroke-dasharray="570 1140" stroke-linecap="round"></path>

      <clipPath id="make-me-a-hanzi-clip-20">
      <path d="M 674.0 50.0 Q 717.0 13.0 768.0 -41.0 Q 781.0 -57.0 794.0 -61.0 Q 801.0 -62.0 808.0 -54.0 Q 818.0 -42.0 806.0 -6.0 Q 794.0 39.0 678.0 75.0 L 675.0 76.0 Q 668.0 80.0 666.0 70.0 Q 665.0 58.0 674.0 50.0 Z" fill="lightgray"></path>
      </clipPath>
      <path clip-path="url(#make-me-a-hanzi-clip-20)" d="M 674.0 68.0 L 766.0 3.0 L 785.0 -21.0 L 795.0 -46.0 " fill="none" id="make-me-a-hanzi-animation-20" stroke-dasharray="298 596" stroke-linecap="round"></path>

</g>
</svg>
